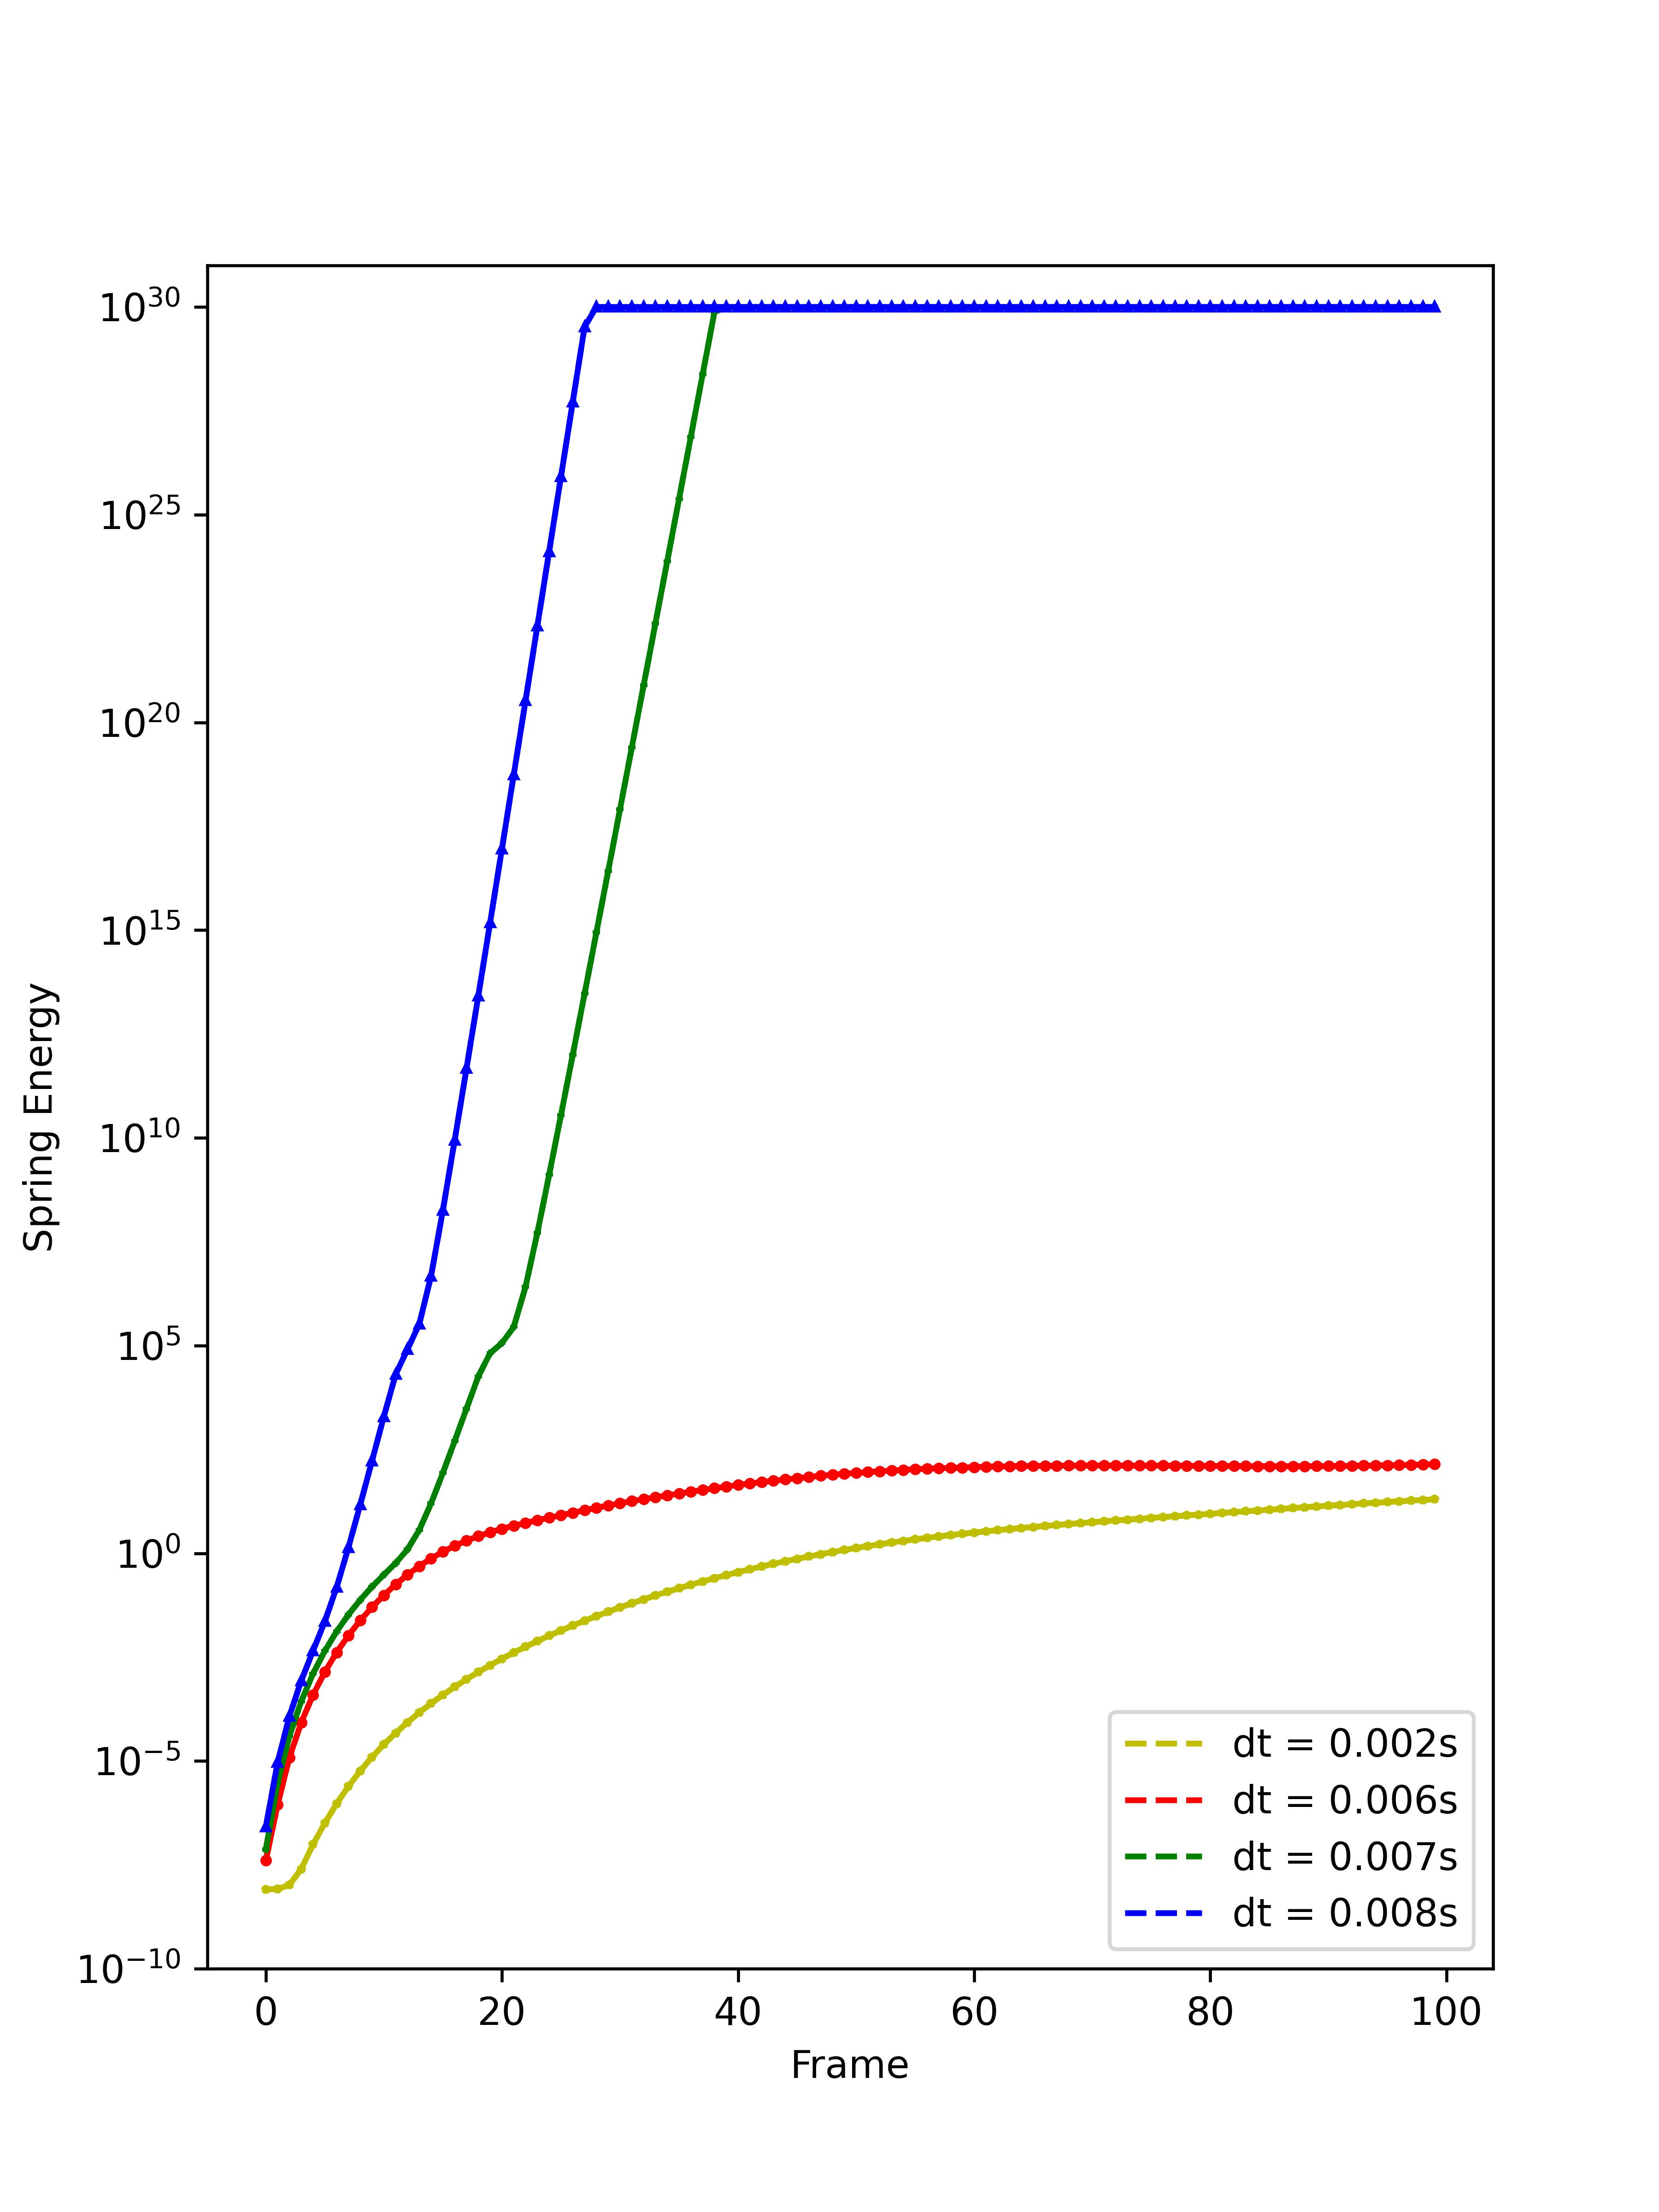

This chart was generated by the following Python code:
import numpy as np
import pandas as pd
import matplotlib.pyplot as plt

# read the data
df1 = pd.read_csv("stable_data/ex_energy_002.txt", sep=" ")
X_ex_002 = df1.iloc[0:, 1].astype(float)
X_ex_002 = X_ex_002.to_numpy()[0:100]

df2 = pd.read_csv("stable_data/ex_energy006.txt", sep=" ")
X_ex_006 = df2.iloc[0:, 1].astype(float)
X_ex_006 = X_ex_006.to_numpy()[0:100]

df3 = pd.read_csv("stable_data/ex_energy007.txt", sep=" ")
X_ex_007 = df3.iloc[0:, 1].astype(float)
X_ex_007 = X_ex_007.to_numpy()[0:100]

df4 = pd.read_csv("stable_data/ex_energy008.txt", sep=" ")
X_ex_008 = df4.iloc[0:, 1].astype(float)
X_ex_008 = X_ex_008.to_numpy()[0:100]

plt.figure(figsize=(3.2, 4))

x=np.arange(0,100)
l1=plt.plot(x,X_ex_002,'y--',label='dt = 0.002s')
l2=plt.plot(x,X_ex_006,'r--',label='dt = 0.006s')
l3=plt.plot(x,X_ex_007,'g--',label='dt = 0.007s')
l4=plt.plot(x,X_ex_008,'b--',label='dt = 0.008s')
plt.plot(x,X_ex_002,'y*-', x,X_ex_006,'ro-',x,X_ex_007,'g+-',x,X_ex_008,'b^-', markersize='2')
plt.xlabel('Frame')
plt.ylabel('Spring Energy')
plt.ylim((1e-5, 1e31))
plt.legend()

plt.yscale('log')
plt.savefig('./ex_stable2.jpg', dpi=600)
plt.show()